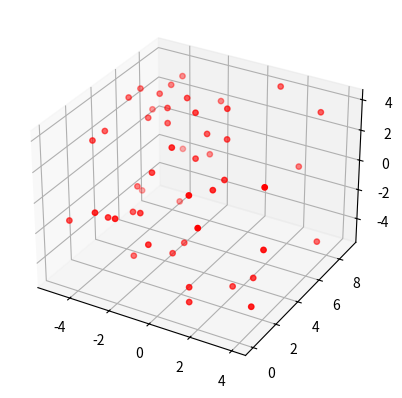

Reproduce this figure in Python.
import matplotlib.pyplot as plt
import numpy as np

np.random.seed(123)
x = np.random.randint(-5,5,50)
y = np.random.randint(0,10,50)
z = np.random.randint(-5,5,50)
s = np.random.randint(10,100,20)
fig = plt.figure()
ax = fig.add_subplot(111, projection = '3d')
ax.scatter(x,y,z,s = 15, c = 'r')
plt.show()
